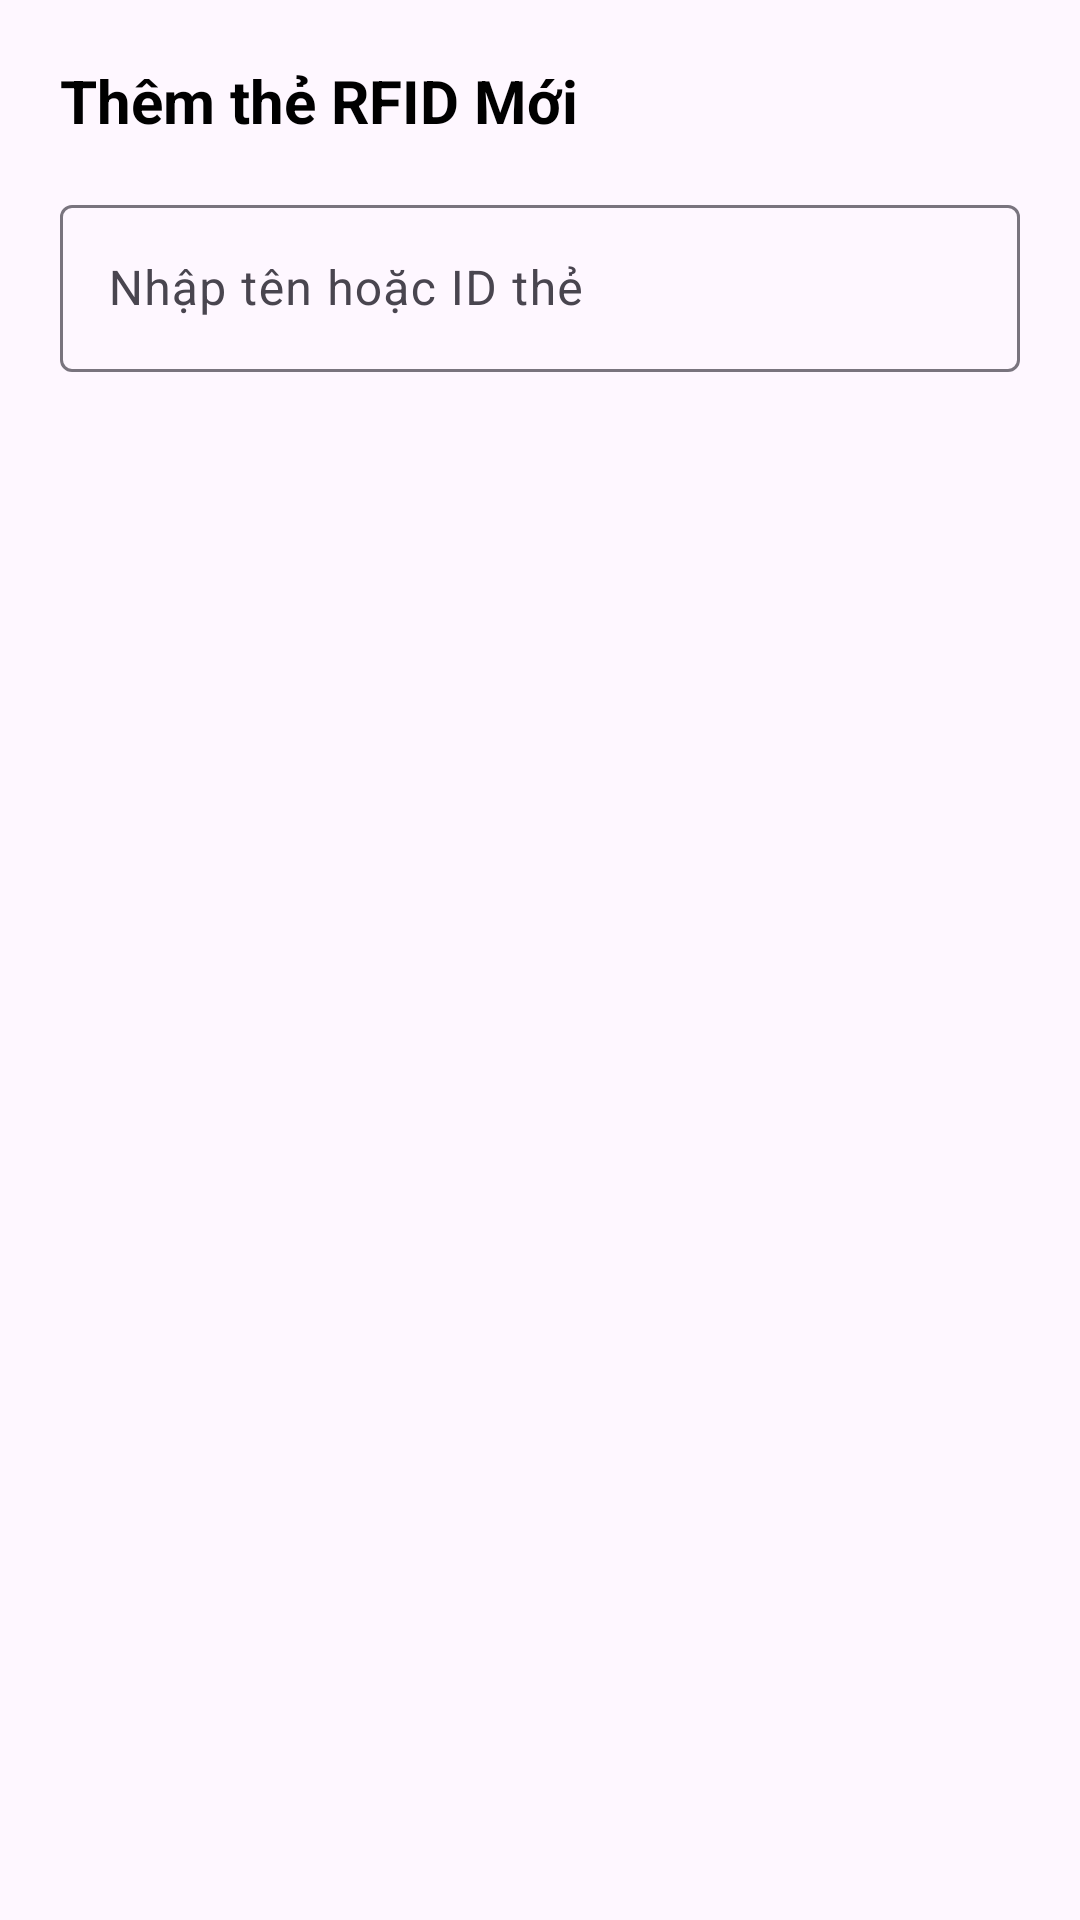

Write the Android layout XML for this screen, with the resource values it uses.
<!-- AndroidManifest.xml: application theme Theme.KHOA_DT -->
<!-- res/layout/dialog_add_rfid.xml -->
<?xml version="1.0" encoding="utf-8"?>
<LinearLayout xmlns:android="http://schemas.android.com/apk/res/android"
    android:layout_width="match_parent"
    android:layout_height="wrap_content"
    android:orientation="vertical"
    android:padding="20dp">

    <TextView
        android:layout_width="match_parent"
        android:layout_height="wrap_content"
        android:text="Thêm thẻ RFID Mới"
        android:textSize="20sp"
        android:textStyle="bold"
        android:textColor="@color/black"
        android:layout_marginBottom="16dp"/>

    <com.google.android.material.textfield.TextInputLayout
        android:layout_width="match_parent"
        android:layout_height="wrap_content"
        android:hint="Nhập tên hoặc ID thẻ">

        <com.google.android.material.textfield.TextInputEditText
            android:id="@+id/edtRfidName"
            android:layout_width="match_parent"
            android:layout_height="wrap_content"
            android:inputType="text" />
    </com.google.android.material.textfield.TextInputLayout>

</LinearLayout>
<!-- resources referenced by this layout -->
<resources>
  <style name="Theme.KHOA_DT" parent="Base.Theme.KHOA_DT" />
  <style name="Base.Theme.KHOA_DT" parent="Theme.Material3.DayNight.NoActionBar">
          
          
      </style>
  <!-- not gathered from this repository: default colours our renderer supplied (Android Studio template values) -->
  <color name="black">#FF000000</color>
</resources>
